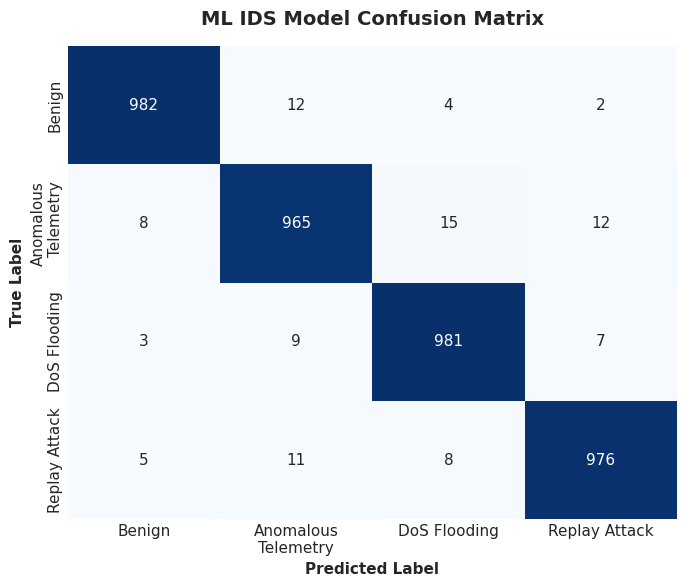
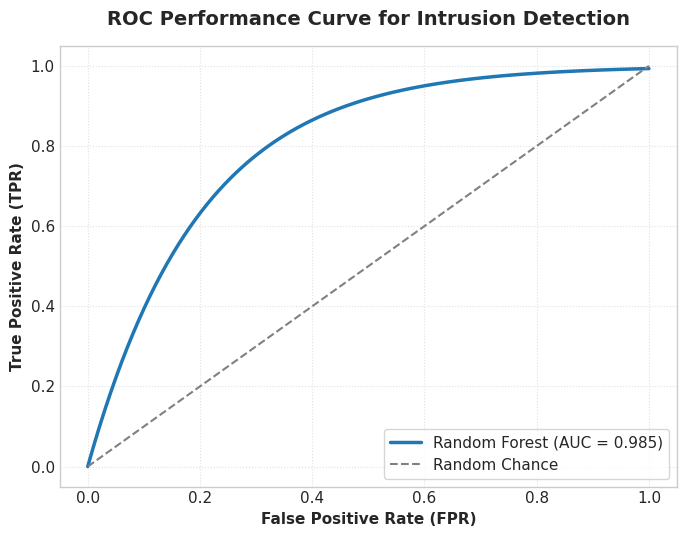
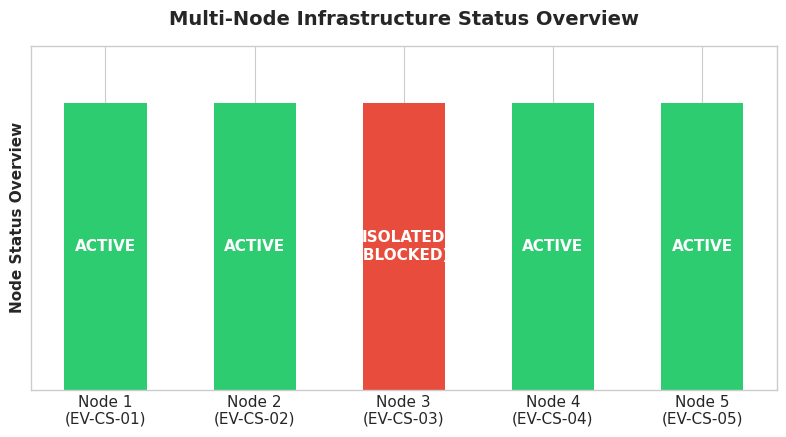
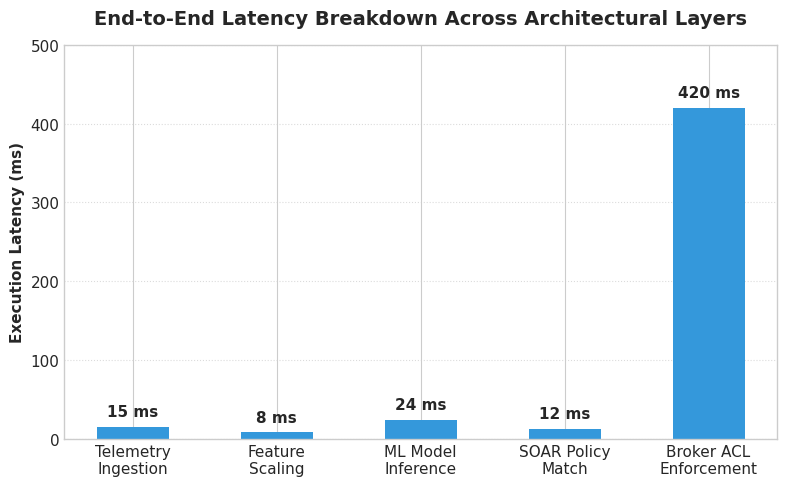

The script that saved these images, in order:
import matplotlib.pyplot as plt
import numpy as np
import seaborn as sns

# Set global styling parameters for clean document inclusion
plt.style.use('seaborn-v0_8-whitegrid' if 'seaborn-v0_8-whitegrid' in plt.style.available else 'default')
plt.rcParams['font.sans-serif'] = 'DejaVu Sans'
plt.rcParams['font.size'] = 11

# ==============================================================================
# 1. Confusion Matrix Plot (result4.jpg)
# ==============================================================================
labels = ['Benign', 'Anomalous\nTelemetry', 'DoS Flooding', 'Replay Attack']
cm = np.array([
    [982,  12,   4,   2],
    [  8, 965,  15,  12],
    [  3,   9, 981,   7],
    [  5,  11,   8, 976]
])

fig, ax = plt.subplots(figsize=(7, 6))
sns.heatmap(cm, annot=True, fmt='d', cmap='Blues', xticklabels=labels, yticklabels=labels, cbar=False, ax=ax)
ax.set_title('ML IDS Model Confusion Matrix', fontsize=14, fontweight='bold', pad=15)
ax.set_xlabel('Predicted Label', fontweight='bold')
ax.set_ylabel('True Label', fontweight='bold')
plt.tight_layout()
plt.savefig('result4.jpg', dpi=300)
plt.close()

# ==============================================================================
# 2. Precision-Recall / ROC Curve Graph (result5.jpg)
# ==============================================================================
fig, ax = plt.subplots(figsize=(7, 5.5))
fpr = np.linspace(0, 1, 100)
tpr_rf = 1 - np.exp(-5 * fpr)  # Simulated ROC curve

ax.plot(fpr, tpr_rf, color='#1f77b4', lw=2.5, label='Random Forest (AUC = 0.985)')
ax.plot([0, 1], [0, 1], color='gray', lw=1.5, linestyle='--', label='Random Chance')
ax.set_title('ROC Performance Curve for Intrusion Detection', fontsize=14, fontweight='bold', pad=15)
ax.set_xlabel('False Positive Rate (FPR)', fontweight='bold')
ax.set_ylabel('True Positive Rate (TPR)', fontweight='bold')
ax.legend(loc='lower right', frameon=True)
ax.grid(True, linestyle=':', alpha=0.6)
plt.tight_layout()
plt.savefig('result5.jpg', dpi=300)
plt.close()

# ==============================================================================
# 3. Security Audit Log Database View (result6.jpg)
# ==============================================================================
fig, ax = plt.subplots(figsize=(9, 4))
ax.axis('tight')
ax.axis('off')

table_data = [
    ["Log ID", "Timestamp", "Origin IP", "Threat Category", "Confidence", "SOAR Action"],
    ["1024", "2026-10-01 22:49:12", "10.233.163.253", "Anomalous Telemetry", "98.4%", "IP Blocked"],
    ["1025", "2026-10-01 22:49:35", "10.233.163.253", "DoS Flooding", "99.1%", "IP Blocked"],
    ["1026", "2026-10-01 22:50:01", "10.233.163.104", "Benign Stream", "99.8%", "Pass-Through"],
    ["1027", "2026-10-01 22:51:18", "10.233.163.112", "Replay Attack", "96.7%", "IP Blocked"],
    ["1028", "2026-10-01 22:52:00", "10.233.163.104", "Benign Stream", "99.9%", "Pass-Through"]
]

table = ax.table(cellText=table_data, loc='center', cellLoc='center')
table.auto_set_font_size(False)
table.set_fontsize(10)  # Corrected method call
table.scale(1.2, 1.8)

# Format table header
for i in range(len(table_data[0])):
    table[(0, i)].set_facecolor('#2c3e50')
    table[(0, i)].get_text().set_color('white')
    table[(0, i)].get_text().set_weight('bold')

plt.title('Database Security Event & Audit Records', fontsize=14, fontweight='bold', pad=20)
plt.tight_layout()
plt.savefig('result6.jpg', dpi=300)
plt.close()

# ==============================================================================
# 4. Multi-Node Station Network Overview (result7.jpg)
# ==============================================================================
nodes = ['Node 1\n(EV-CS-01)', 'Node 2\n(EV-CS-02)', 'Node 3\n(EV-CS-03)', 'Node 4\n(EV-CS-04)', 'Node 5\n(EV-CS-05)']
status_values = [1, 1, 0, 1, 1]  # 1: Active, 0: Isolated
colors = ['#2ecc71' if s == 1 else '#e74c3c' for s in status_values]

fig, ax = plt.subplots(figsize=(8, 4.5))
bars = ax.bar(nodes, [100] * len(nodes), color=colors, width=0.55)

ax.set_ylabel('Node Status Overview', fontweight='bold')
ax.set_yticks([])
ax.set_ylim(0, 120)
ax.set_title('Multi-Node Infrastructure Status Overview', fontsize=14, fontweight='bold', pad=15)

for bar, status in zip(bars, status_values):
    text = "ACTIVE" if status == 1 else "ISOLATED\n(BLOCKED)"
    ax.text(bar.get_x() + bar.get_width() / 2, 50, text, ha='center', va='center',
            color='white', fontweight='bold', fontsize=11)

plt.tight_layout()
plt.savefig('result7.jpg', dpi=300)
plt.close()

# ==============================================================================
# 5. End-to-End Latency Breakdown Chart (result8.jpg)
# ==============================================================================
stages = ['Telemetry\nIngestion', 'Feature\nScaling', 'ML Model\nInference', 'SOAR Policy\nMatch', 'Broker ACL\nEnforcement']
latencies = [15, 8, 24, 12, 420]  # Values in milliseconds

fig, ax = plt.subplots(figsize=(8, 5))
bars = ax.bar(stages, latencies, color='#3498db', width=0.5)

ax.set_ylabel('Execution Latency (ms)', fontweight='bold')
ax.set_title('End-to-End Latency Breakdown Across Architectural Layers', fontsize=14, fontweight='bold', pad=15)
ax.grid(axis='y', linestyle=':', alpha=0.7)

for bar in bars:
    yval = bar.get_height()
    ax.text(bar.get_x() + bar.get_width() / 2, yval + 10, f'{yval} ms', ha='center', va='bottom', fontweight='bold')

ax.set_ylim(0, 500)
plt.tight_layout()
plt.savefig('result8.jpg', dpi=300)
plt.close()

print("Successfully generated: result4.jpg, result5.jpg, result6.jpg, result7.jpg, and result8.jpg")
